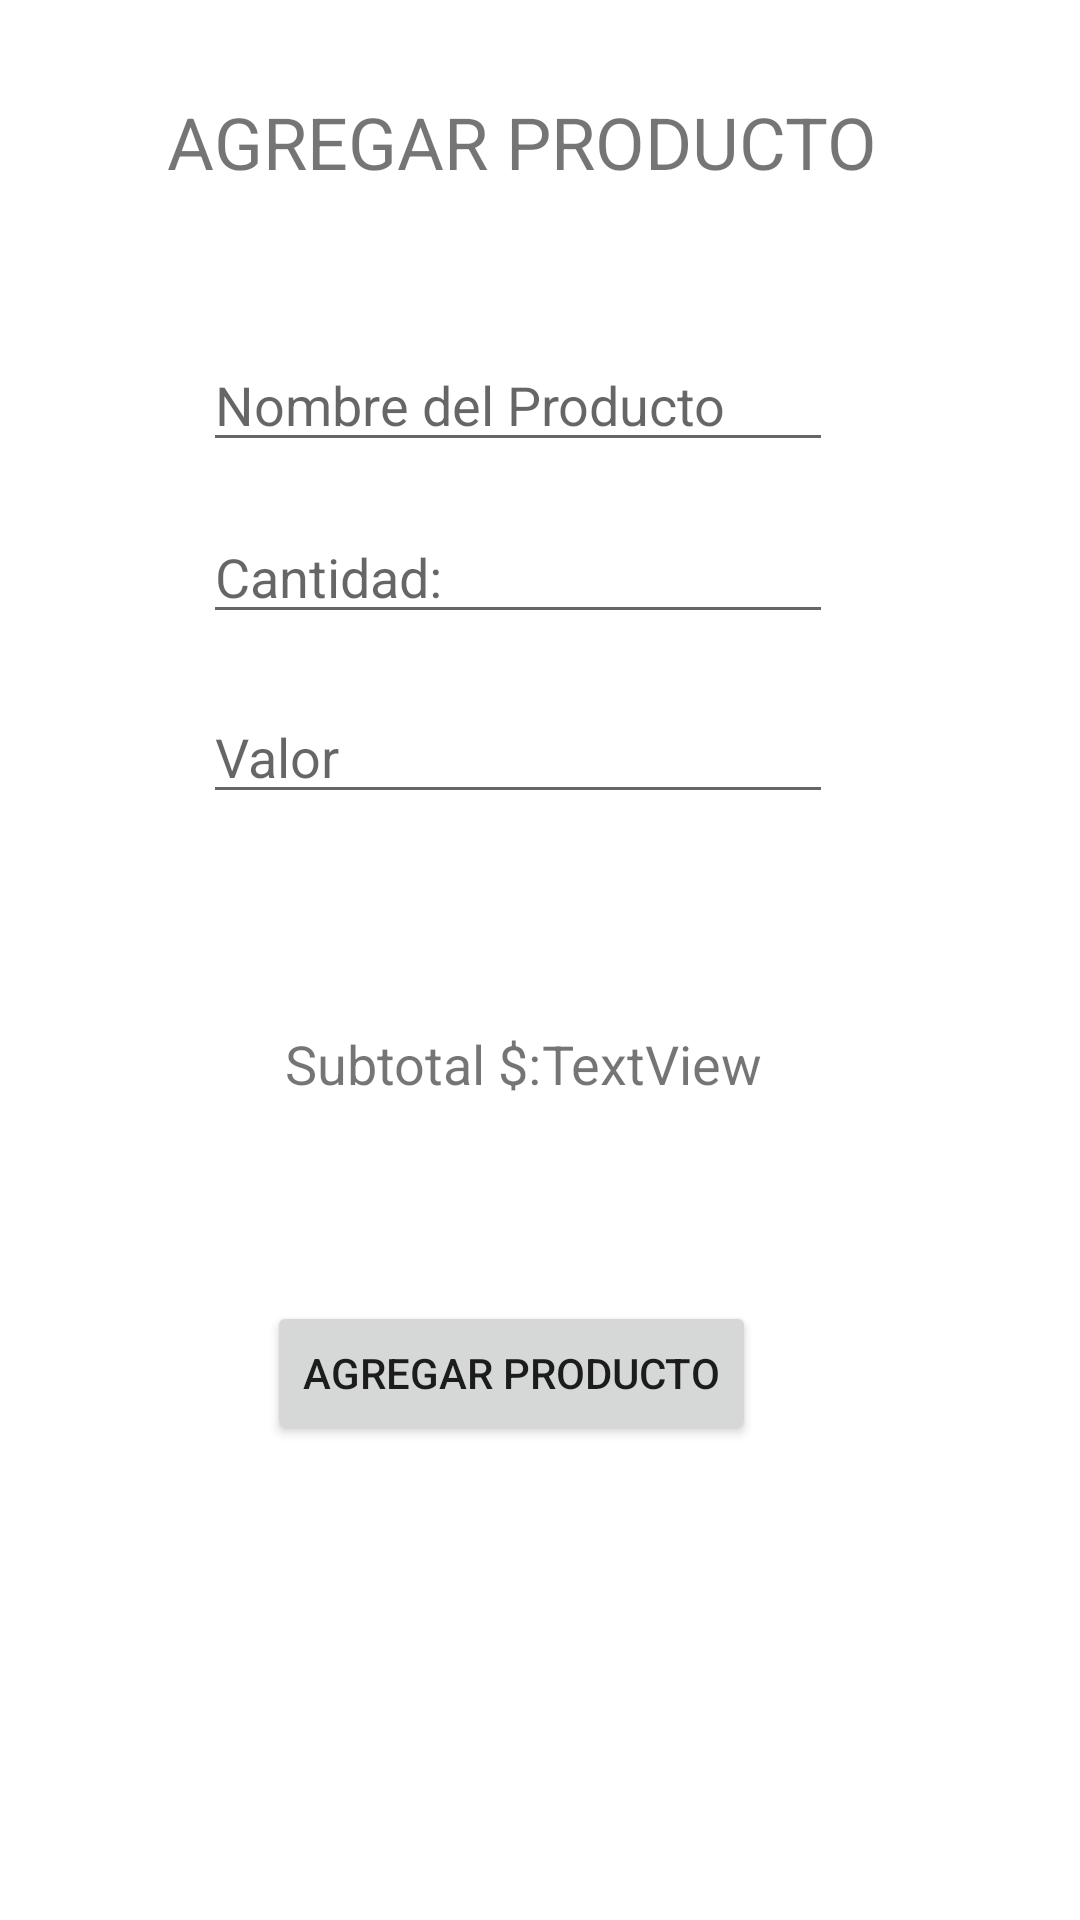

Produce the Android XML layout that renders to this screen, including the resource entries it uses.
<!-- AndroidManifest.xml: application theme Theme.InventarioProductos -->
<!-- res/layout/fragment_agregar.xml -->
<?xml version="1.0" encoding="utf-8"?>
<FrameLayout xmlns:android="http://schemas.android.com/apk/res/android"
    xmlns:app="http://schemas.android.com/apk/res-auto"
    xmlns:tools="http://schemas.android.com/tools"
    android:layout_width="match_parent"
    android:layout_height="match_parent"
    tools:context=".ui.AgregarFragment">

    <androidx.constraintlayout.widget.ConstraintLayout
        android:layout_width="match_parent"
        android:layout_height="match_parent">

        <TextView
            android:id="@+id/tituloAgregar"
            android:layout_width="wrap_content"
            android:layout_height="wrap_content"
            android:text="@string/agregar_producto"
            android:textSize="24sp"
            app:layout_constraintBottom_toBottomOf="parent"
            app:layout_constraintEnd_toEndOf="parent"
            app:layout_constraintHorizontal_bias="0.45"
            app:layout_constraintStart_toStartOf="parent"
            app:layout_constraintTop_toTopOf="parent"
            app:layout_constraintVertical_bias="0.051"
            tools:layout_editor_absoluteX="85dp" />

        <EditText
            android:id="@+id/etNombreAgregar"
            app:layout_constraintBottom_toBottomOf="parent"
            app:layout_constraintEnd_toEndOf="parent"
            app:layout_constraintHorizontal_bias="0.452"
            app:layout_constraintStart_toStartOf="parent"
            app:layout_constraintTop_toBottomOf="@+id/tituloAgregar"
            app:layout_constraintVertical_bias="0.092"
            android:layout_width="wrap_content"
            android:layout_height="wrap_content"
            android:ems="10"
            android:hint="@string/nombre_del_producto"
            android:inputType="textPersonName"
            android:textSize="18sp"
            tools:ignore="TouchTargetSizeCheck,TextContrastCheck"
            tools:layout_editor_absoluteX="85dp"
            tools:layout_editor_absoluteY="187dp" />

        <EditText
            android:id="@+id/etCantidadAgregar"
            app:layout_constraintBottom_toBottomOf="parent"
            app:layout_constraintEnd_toEndOf="parent"
            app:layout_constraintHorizontal_bias="0.452"
            app:layout_constraintStart_toStartOf="parent"
            app:layout_constraintTop_toBottomOf="@+id/etNombreAgregar"
            app:layout_constraintVertical_bias="0.036"
            android:layout_width="wrap_content"
            android:layout_height="wrap_content"
            android:ems="10"
            android:hint="@string/cantidad"
            android:inputType="number"
            android:textSize="18sp"
            tools:layout_editor_absoluteX="100dp"
            tools:layout_editor_absoluteY="264dp" />

        <EditText
            android:id="@+id/etValorAgregar"
            app:layout_constraintBottom_toBottomOf="parent"
            app:layout_constraintEnd_toEndOf="parent"
            app:layout_constraintHorizontal_bias="0.452"
            app:layout_constraintStart_toStartOf="parent"
            app:layout_constraintTop_toBottomOf="@+id/etCantidadAgregar"
            app:layout_constraintVertical_bias="0.048"
            android:layout_width="wrap_content"
            android:layout_height="wrap_content"
            android:ems="10"
            android:hint="@string/valor"
            android:inputType="number"
            android:textSize="18sp"
            tools:layout_editor_absoluteX="100dp"
            tools:layout_editor_absoluteY="329dp" />

        <TextView
            android:id="@+id/subAgregar"
            app:layout_constraintBottom_toBottomOf="parent"
            app:layout_constraintEnd_toEndOf="parent"
            app:layout_constraintHorizontal_bias="0.346"
            app:layout_constraintStart_toStartOf="parent"
            app:layout_constraintTop_toBottomOf="@+id/etValorAgregar"
            app:layout_constraintVertical_bias="0.206"
            android:layout_width="wrap_content"
            android:layout_height="wrap_content"
            android:text="@string/subtotal"
            android:textSize="18sp"
            tools:layout_editor_absoluteX="85dp"
            tools:layout_editor_absoluteY="421dp" />

        <TextView
            android:id="@+id/tvSubTotal"
            app:layout_constraintBottom_toBottomOf="parent"
            app:layout_constraintEnd_toEndOf="parent"
            app:layout_constraintHorizontal_bias="0.0"
            app:layout_constraintStart_toEndOf="@+id/subAgregar"
            app:layout_constraintTop_toBottomOf="@+id/etValorAgregar"
            app:layout_constraintVertical_bias="0.206"
            android:layout_width="wrap_content"
            android:layout_height="wrap_content"
            android:text="TextView"
            android:textSize="18sp"
            tools:layout_editor_absoluteX="257dp"
            tools:layout_editor_absoluteY="421dp" />

        <Button
            android:id="@+id/btnModificar"
            app:layout_constraintBottom_toBottomOf="parent"
            app:layout_constraintEnd_toEndOf="parent"
            app:layout_constraintHorizontal_bias="0.452"
            app:layout_constraintStart_toStartOf="parent"
            app:layout_constraintTop_toBottomOf="@+id/subAgregar"
            app:layout_constraintVertical_bias="0.298"
            android:layout_width="wrap_content"
            android:layout_height="wrap_content"
            android:text="@string/agregar_producto"
            tools:layout_editor_absoluteX="55dp"
            tools:layout_editor_absoluteY="620dp" />
    </androidx.constraintlayout.widget.ConstraintLayout>

</FrameLayout>
<!-- resources referenced by this layout -->
<resources>
  <string name="agregar_producto">AGREGAR PRODUCTO</string>
  <string name="cantidad">Cantidad:</string>
  <string name="nombre_del_producto">Nombre del Producto</string>
  <string name="subtotal">Subtotal $:</string>
  <string name="valor">Valor</string>
  <style name="Theme.InventarioProductos" parent="Theme.MaterialComponents.DayNight.DarkActionBar">
          
          <item name="colorPrimary">@color/purple_500</item>
          <item name="colorPrimaryVariant">@color/purple_700</item>
          <item name="colorOnPrimary">@color/white</item>
          
          <item name="colorSecondary">@color/teal_200</item>
          <item name="colorSecondaryVariant">@color/teal_700</item>
          <item name="colorOnSecondary">@color/black</item>
          
          <item name="android:statusBarColor" tools:targetApi="l">?attr/colorPrimaryVariant</item>
          
      </style>
  <color name="purple_500">#FF6200EE</color>
  <color name="purple_700">#FF3700B3</color>
  <color name="white">#FFFFFFFF</color>
  <color name="teal_200">#FF03DAC5</color>
  <color name="teal_700">#FF018786</color>
  <color name="black">#FF000000</color>
</resources>
